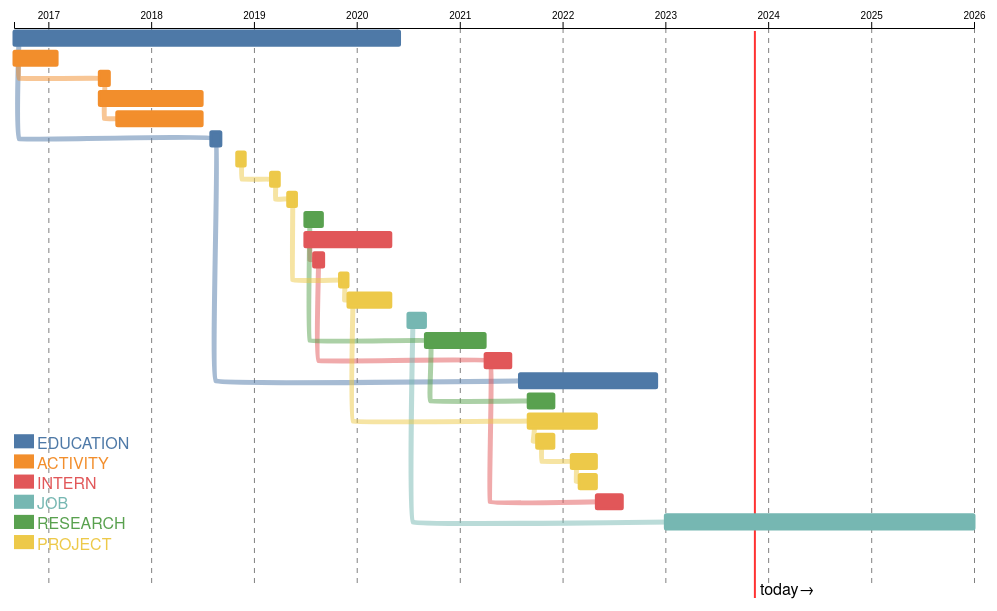
D3 v7 page, settled after 360 driven frames (6 s of simulated time); the page loaded 1 data file(s).


        const svg = d3.select("svg#time-chart")
        const width = svg.attr("width")
        const height = svg.attr("height")
        const margin = {
            left: 20,
            right: 20,
            top: 20,
            bottom: 20
        }

        const annotations = svg.append("g").attr("id", "chart-annotations")
            .attr("transform", `translate(${margin.left}, ${margin.top})`)

        const chartArea = svg.append("g").attr("id", "chart-area")
            .attr("transform", `translate(${margin.left}, ${margin.top})`)

        const tips = svg.append("g").attr("id", "chart-tips")
            .attr("transform", `translate(${margin.left}, ${margin.top})`)

        const chartWidth = width - margin.left - margin.right;
        const chartHeight = height - margin.top - margin.bottom;

        const label = tips.append("text").attr("class", "labels")
            .attr("x", 0).attr("y", chartHeight + margin.bottom / 2)
            .attr("dominant-baseline", "central").text("")

        const curveGen = d3.line().x(d => d[0]).y(d => d[1]).curve(d3.curveCardinal.tension(0.9))

        const today = new Date();

        const plotTimeLine = async function () {
            let data = await d3.json("data/timeline.json")
            const lineMargin = {
                top: 0.15,
                bottom: 0.15
            }

            const parseTime = d3.timeParse("%Y.%m")

            data.forEach((d, i) => {
                d.start = parseTime(d.start)
                d.end = parseTime(d.end)
            });

            // console.log(data)

            const timeStarts = data.map(d => d.start)
            const timeEnds = data.map(d => d.end)
            const timeTicks = timeStarts.concat(timeEnds)
            const timeExtent = d3.extent(timeTicks, d => d)

            const timeScale = d3.scaleTime().domain(timeExtent).range([0, chartWidth])

            const timeAxis = d3.axisTop().scale(timeScale)
            const timeGrids = d3.axisTop().scale(timeScale).tickSize(-chartHeight).tickFormat(" ")
            annotations.append("g").attr("class", "x axis")
                .call(timeAxis)
            annotations.append("g").attr("class", "x grids")
                .call(timeGrids)

            const typeScale = d3.scaleOrdinal(d3.schemeTableau10)

            data.sort((a, b) => {
                // let lena = timeScale(a.end) - timeScale(a.start)
                // let lenb = timeScale(b.end) - timeScale(b.start)
                // return lenb-lena
                return timeScale(a.start) - timeScale(b.start)
            })

            data.forEach((d, i) => {
                d.id = i;
            })

            let curveData = {
                "education": [],
                "activity": [],
                "intern": [],
                "job": [],
                "research": [],
                "project": []
            }

            const idExtent = d3.extent(data, d => d.id)
            const idScale = d3.scaleLinear().domain([0, data.length]).range([0, chartHeight * 0.9])
            const lineWidth = idScale(1) - idScale(0)

            data.forEach(d => {
                curveData[d.type].push([timeScale(d.start) + 5,
                    idScale(d.id) + lineWidth * lineMargin.top + lineWidth * (1 - lineMargin
                        .top - lineMargin.bottom) / 2
                ])
            })

            Object.keys(curveData).forEach(key => {
                let newPath = [];
                for (let i = 0; i < curveData[key].length - 1; i++) {
                    newPath.push(curveData[key][i])
                    newPath.push([curveData[key][i][0], curveData[key][i + 1][1]])
                }
                newPath.push(curveData[key][curveData[key].length - 1])
                curveData[key] = newPath;
            })

            curveData = Object.keys(curveData).map(d => {
                return {
                    "type": d,
                    "path": curveData[d]
                }
            })

            chartArea.selectAll("path.curveline").data(curveData)
                .join("path").attr("class", d=>`curveline ${d.type}`)
                .attr("d", d => curveGen(d.path))
                .attr("fill", "none")
                .attr("stroke", d => typeScale(d.type))
                .attr("opacity", 0.5)
                .attr("stroke-width", 5)
                .attr("checked", "false")
                .style("cursor", "pointer")
                .on("click", function () {
                    let target = d3.select(this)
                    let d = target.datum()
                    if (target.attr("checked") == "false"){
                        target.attr("opacity", 1).attr("checked", "true")
                        chartArea.selectAll(`rect.${d.type}`)
                            .attr("stroke", "black")
                    } else {
                        target.attr("opacity", 0.5).attr("checked", "false")
                        chartArea.selectAll(`rect.${d.type}`)
                            .attr("stroke", typeScale(d.type))
                    } 
                })
                .on("mouseover", function(){
                    let target = d3.select(this)
                    let d = target.datum()
                    label.text(`The line of ${d.type}`)
                })
                .on("mouseout", function(){
                    label.text("")
                })

            chartArea.selectAll("rect.timelines").data(data)
                .join("rect").attr("class", d => `timelines ${d.type}`)
                .attr("y", d => idScale(d.id) + lineWidth * lineMargin.top)
                .attr("x", d => timeScale(d.start))
                .attr("width", d => {
                    let width = timeScale(d.end) - timeScale(d.start)
                    if (width < 1) {
                        width = 10;
                    }
                    return width;
                })
                .attr("height", lineWidth * (1 - lineMargin.top - lineMargin.bottom))
                .attr("fill", d => typeScale(d.type))
                .attr("stroke", d => typeScale(d.type))
                .attr("stroke-width", 3)
                .attr("opacity", 1).attr("rx", 1)
                .on("mouseover", function () {
                    let target = d3.select(this)
                    let d = target.datum()
                    label.text(d.event)
                    target.attr("stroke", "black")
                })
                .on("mouseout", function () {
                    let target = d3.select(this)
                    let d = target.datum()
                    label.text("")
                    if (chartArea.select(`path.${d.type}`).attr("checked") == "false"){
                        target.attr("stroke", typeScale(d.type))
                    }
                })


            const legendTick = tips.selectAll("g.legend-ticks").data(
                    [
                        [0, 'education'],
                        [1, 'activity'],
                        [2, 'intern'],
                        [3, 'job'],
                        [4, 'research'],
                        [5, 'project']
                    ]
                )
                .join("g").attr("class", "legend-ticks")

            legendTick.append("rect")
                .attr("x", 0)
                .attr("y", d => idScale(data.length - 5 + d[0]) + lineWidth * lineMargin.top)
                .attr("width", 20)
                .attr("height", lineWidth * (1 - lineMargin.top - lineMargin.bottom))
                .attr("fill", d => typeScale(d[1]))

            legendTick.append("text").attr("class", "legend-text")
                .attr("x", 23)
                .attr("y", d => idScale(data.length - 5 + d[0]) + lineWidth * (1 - lineMargin.top - lineMargin
                    .bottom) / 2 + 4)
                .attr("text-anchor", "start")
                .attr("dominant-baseline", "central")
                .attr("fill", d => typeScale(d[1]))
                .text(d => d[1])


            const todayMark = annotations.append("g").attr("id", "today-mark")
            todayMark.append("line")
                .attr("class", "today-mark")
                .attr("x1", timeScale(today))
                .attr("y1", lineWidth * lineMargin.top)
                .attr("x2", timeScale(today))
                .attr("y2", chartHeight + margin.bottom / 2)
                .attr("stroke", "red")
                .attr("stroke-width", 2)
                .attr("opacity", 0.8)
            todayMark.append("text")
                .attr("class", "today-mark")
                .attr("x", 5 + timeScale(today))
                .attr("y", chartHeight)
                .attr("dominant-baseline", "central")
                .text("today→")
        }

        plotTimeLine();
    

### data: data/timeline.json
[
 {
  "start": "2016",
  "end": "2020",
  "event": "Bachelor's Degree in Huazhong University…",
  "type": "education"
 },
 {
  "start": "2016",
  "end": "2017",
  "event": "Special Activity of Youth League",
  "type": "activity"
 },
 {
  "start": "2017",
  "end": "2017",
  "event": "Society Investigation in Xinjiang",
  "type": "activity"
 },
 {
  "start": "2017",
  "end": "2018",
  "event": "Vice Proprietor in Xiayu Association of …",
  "type": "activity"
 },
 {
  "start": "2017",
  "end": "2018",
  "event": "Graphic Designer in Student Internationa…",
  "type": "activity"
 },
 {
  "start": "2018",
  "end": "2018",
  "event": "Summer School in Oxford University",
  "type": "education"
 },
 {
  "start": "2018",
  "end": "2018",
  "event": "WELLMAIL: An Email Client with Graphic U…",
  "type": "project"
 },
 {
  "start": "2019",
  "end": "2019",
  "event": "Passport Character Recognition for Digit…",
  "type": "project"
 },
 "... 17 more items"
]